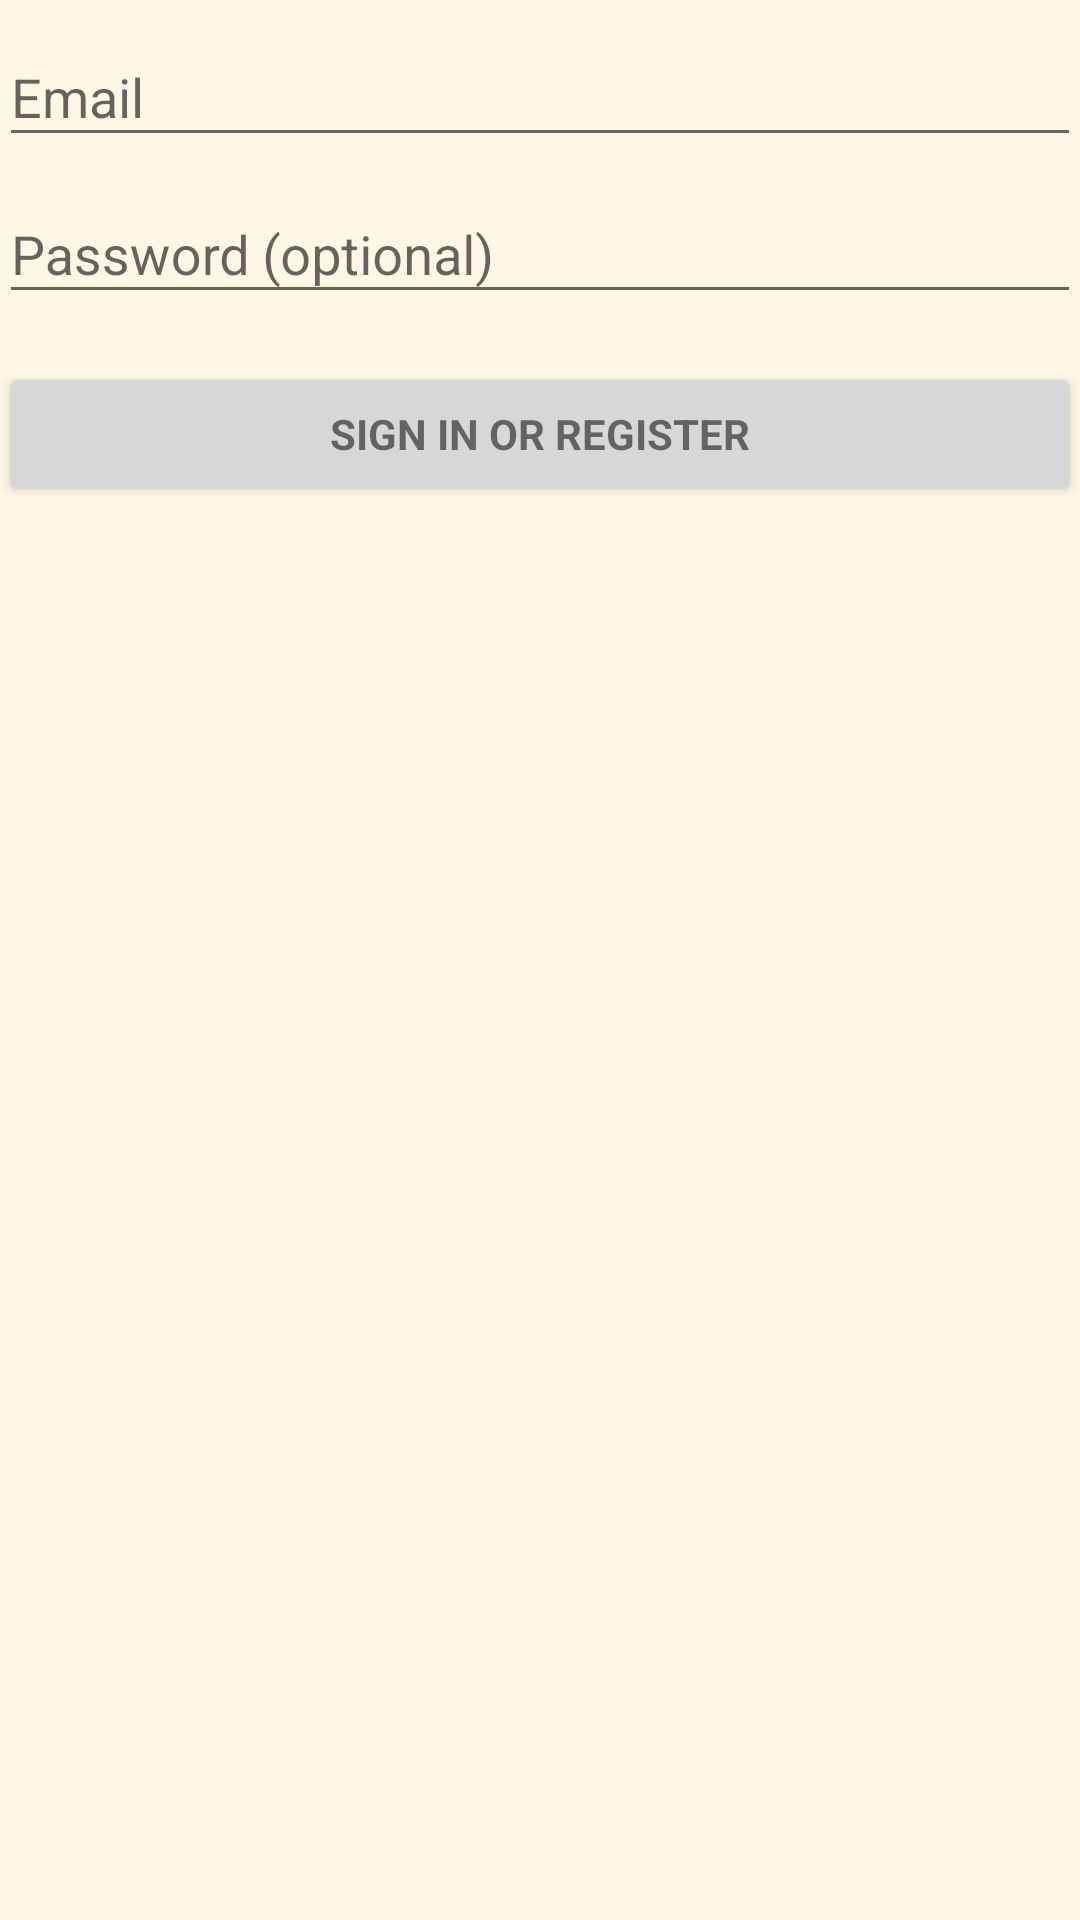

Layout XML and referenced resources for this Android screen:
<!-- AndroidManifest.xml: application theme AppTheme -->
<!-- res/layout/activity_login.xml -->
<RelativeLayout xmlns:android="http://schemas.android.com/apk/res/android"
    xmlns:tools="http://schemas.android.com/tools"
    android:layout_width="match_parent"
    android:layout_height="match_parent"
    android:gravity="center_horizontal"
    android:orientation="vertical"
    android:paddingBottom="@dimen/activity_vertical_margin"
    android:paddingLeft="@dimen/activity_horizontal_margin"
    android:paddingRight="@dimen/activity_horizontal_margin"
    android:paddingTop="@dimen/activity_vertical_margin"
    tools:context="com.example.andrewlewis.fitly.LoginActivity"
    android:background="#fff7e6">

    
    <ProgressBar
        android:id="@+id/login_progress"
        style="?android:attr/progressBarStyleLarge"
        android:layout_width="wrap_content"
        android:layout_height="wrap_content"
        android:layout_marginBottom="8dp"
        android:visibility="gone" />

    <ScrollView
        android:id="@+id/login_form"
        android:layout_width="match_parent"
        android:layout_height="match_parent">

        <LinearLayout
            android:id="@+id/email_login_form"
            android:layout_width="match_parent"
            android:layout_height="wrap_content"
            android:orientation="vertical">

            <android.support.design.widget.TextInputLayout
                android:layout_width="match_parent"
                android:layout_height="wrap_content">

                <AutoCompleteTextView
                    android:id="@+id/email"
                    android:layout_width="match_parent"
                    android:layout_height="wrap_content"
                    android:hint="@string/prompt_email"
                    android:inputType="textEmailAddress"
                    android:maxLines="1"
                    android:singleLine="true" />

            </android.support.design.widget.TextInputLayout>

            <android.support.design.widget.TextInputLayout
                android:layout_width="match_parent"
                android:layout_height="wrap_content">

                <EditText
                    android:id="@+id/password"
                    android:layout_width="match_parent"
                    android:layout_height="wrap_content"
                    android:hint="@string/prompt_password"
                    android:imeActionId="@+id/login"
                    android:imeActionLabel="@string/action_sign_in_short"
                    android:imeOptions="actionUnspecified"
                    android:inputType="textPassword"
                    android:maxLines="1"
                    android:singleLine="true" />

            </android.support.design.widget.TextInputLayout>

            <Button
                android:id="@+id/email_sign_in_button"
                style="?android:textAppearanceSmall"
                android:layout_width="match_parent"
                android:layout_height="wrap_content"
                android:layout_marginTop="16dp"
                android:text="@string/action_sign_in"
                android:textStyle="bold" />

        </LinearLayout>
    </ScrollView>
</RelativeLayout>
<!-- resources referenced by this layout -->
<resources>
  <string name="action_sign_in">Sign in or register</string>
  <string name="action_sign_in_short">Sign in</string>
  <string name="prompt_email">Email</string>
  <string name="prompt_password">Password (optional)</string>
  <style name="AppTheme" parent="Theme.AppCompat.Light.DarkActionBar">
          
          <item name="colorPrimary">@color/colorPrimary</item>
          <item name="colorPrimaryDark">@color/colorPrimaryDark</item>
          <item name="colorAccent">@color/colorAccent</item>
      </style>
  <color name="colorPrimary">#805700</color>
  <color name="colorPrimaryDark">#805700</color>
  <color name="colorAccent">#FF4081</color>
</resources>
